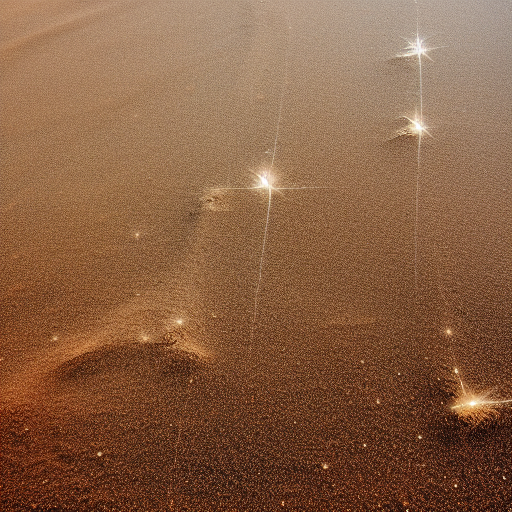
Generation parameters embedded in this image by AUTOMATIC1111 Stable Diffusion web UI or a fork of it (Forge, ...) (PNG 'parameters' text chunk):
Galactic footprints in cosmic sands, as galaxies drift through space, leaving cosmic trails that tell the story of their cosmic journey.
Steps: 20, Sampler: Euler a, CFG scale: 7, Seed: 1735041769, Size: 512x512, Model hash: 6ce0161689, Model: v1-5-pruned-emaonly